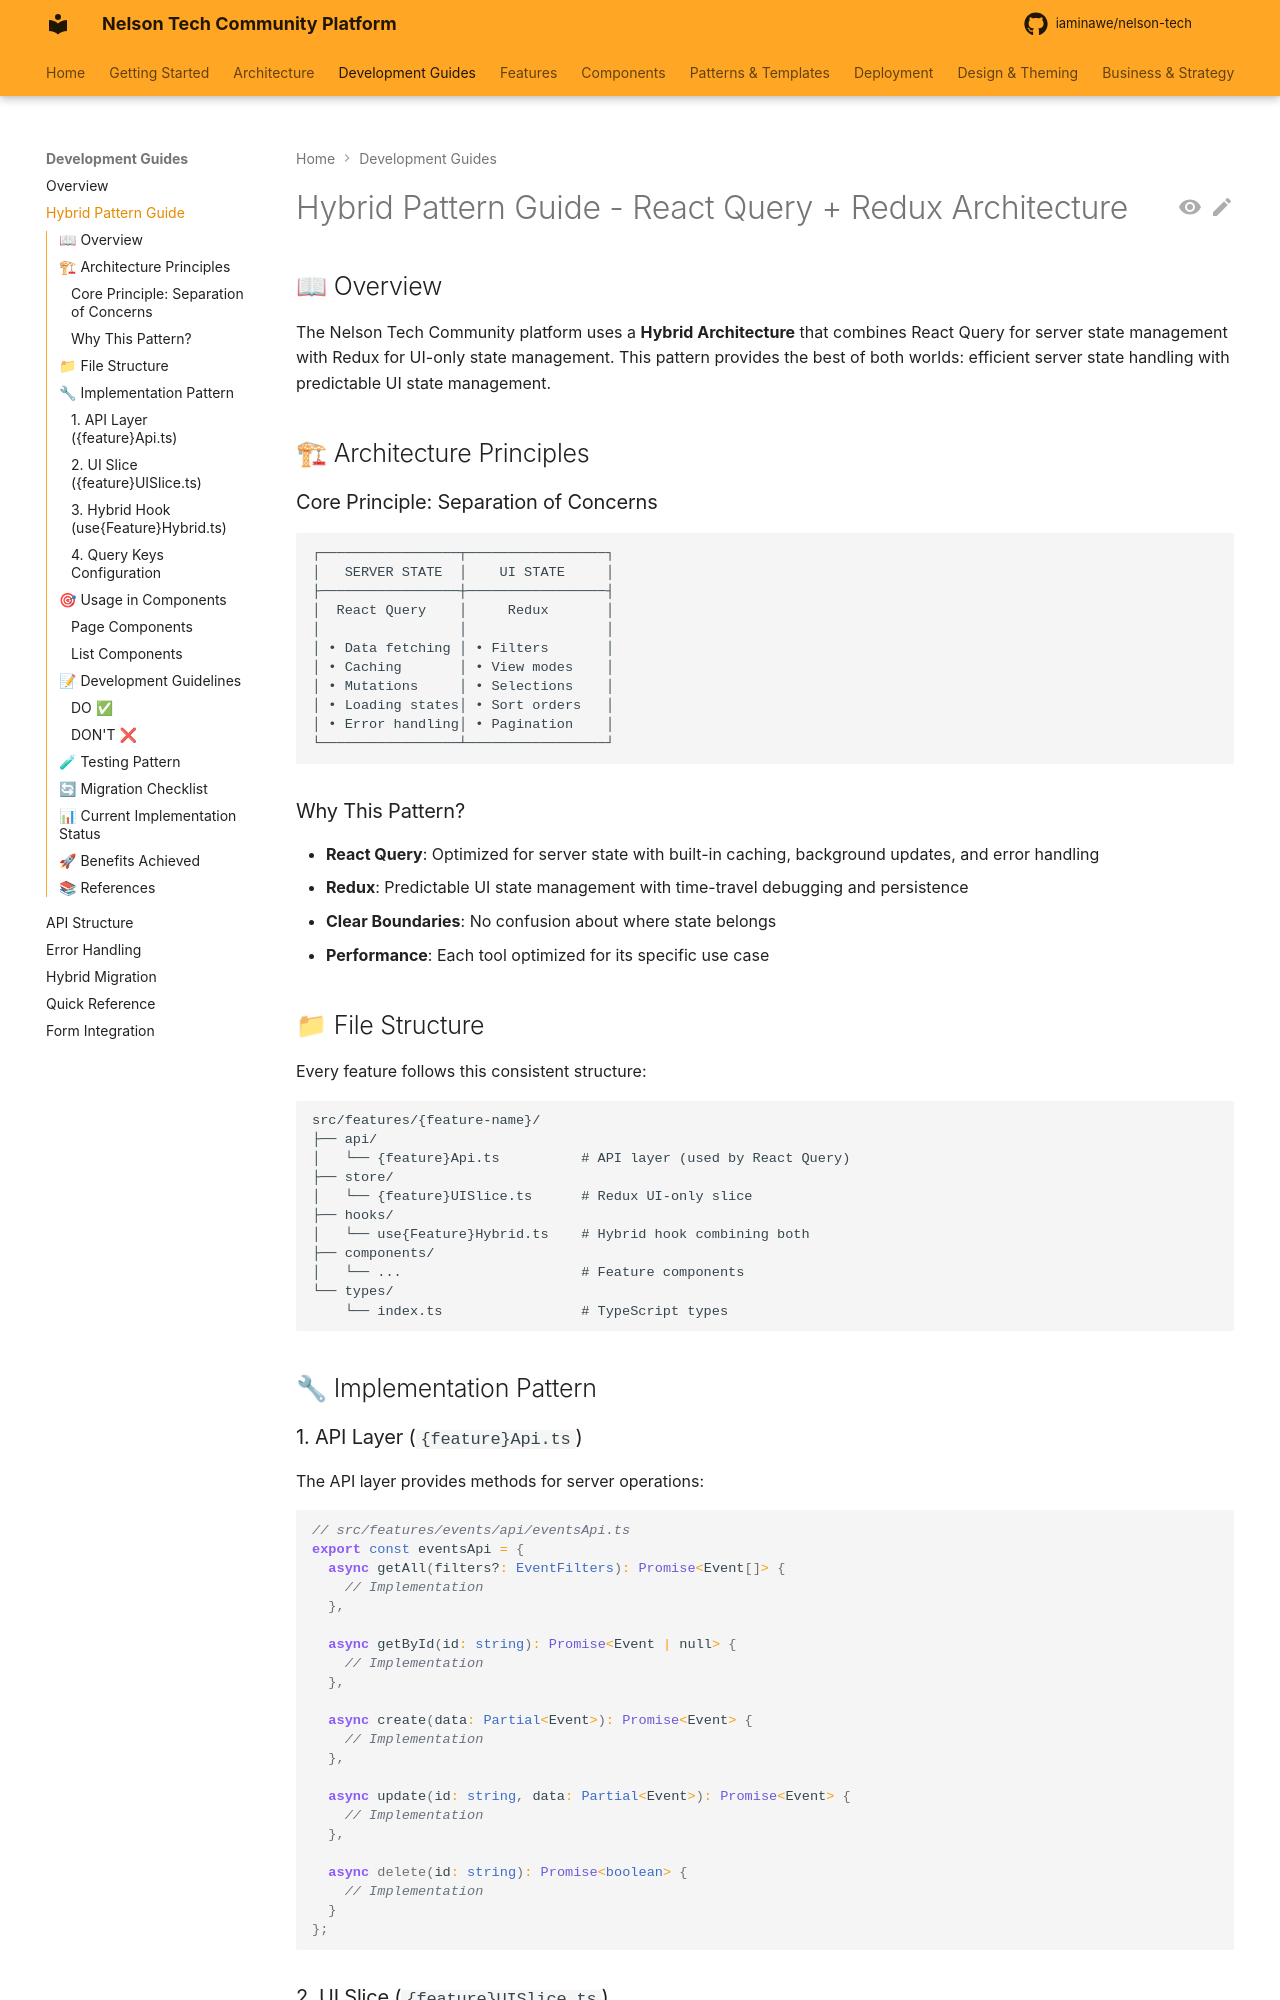

repository: iaminawe/uluntu · page: guides/HYBRID_PATTERN_GUIDE/index.html · generator: mkdocs

# Hybrid Pattern Guide - React Query + Redux Architecture

## 📖 Overview

The Nelson Tech Community platform uses a **Hybrid Architecture** that combines React Query for server state management with Redux for UI-only state management. This pattern provides the best of both worlds: efficient server state handling with predictable UI state management.

## 🏗 Architecture Principles

### Core Principle: Separation of Concerns

```
┌─────────────────┬─────────────────┐
│   SERVER STATE  │    UI STATE     │
├─────────────────┼─────────────────┤
│  React Query    │     Redux       │
│                 │                 │
│ • Data fetching │ • Filters       │
│ • Caching       │ • View modes    │
│ • Mutations     │ • Selections    │
│ • Loading states│ • Sort orders   │
│ • Error handling│ • Pagination    │
└─────────────────┴─────────────────┘
```

### Why This Pattern?

- **React Query**: Optimized for server state with built-in caching, background updates, and error handling
- **Redux**: Predictable UI state management with time-travel debugging and persistence
- **Clear Boundaries**: No confusion about where state belongs
- **Performance**: Each tool optimized for its specific use case

## 📁 File Structure

Every feature follows this consistent structure:

```
src/features/{feature-name}/
├── api/
│   └── {feature}Api.ts          # API layer (used by React Query)
├── store/
│   └── {feature}UISlice.ts      # Redux UI-only slice
├── hooks/
│   └── use{Feature}Hybrid.ts    # Hybrid hook combining both
├── components/
│   └── ...                      # Feature components
└── types/
    └── index.ts                 # TypeScript types
```

## 🔧 Implementation Pattern

### 1. API Layer (`{feature}Api.ts`)

The API layer provides methods for server operations:

```typescript
// src/features/events/api/eventsApi.ts
export const eventsApi = {
  async getAll(filters?: EventFilters): Promise<Event[]> {
    // Implementation
  },
  
  async getById(id: string): Promise<Event | null> {
    // Implementation
  },
  
  async create(data: Partial<Event>): Promise<Event> {
    // Implementation
  },
  
  async update(id: string, data: Partial<Event>): Promise<Event> {
    // Implementation
  },
  
  async delete(id: string): Promise<boolean> {
    // Implementation
  }
};
```
